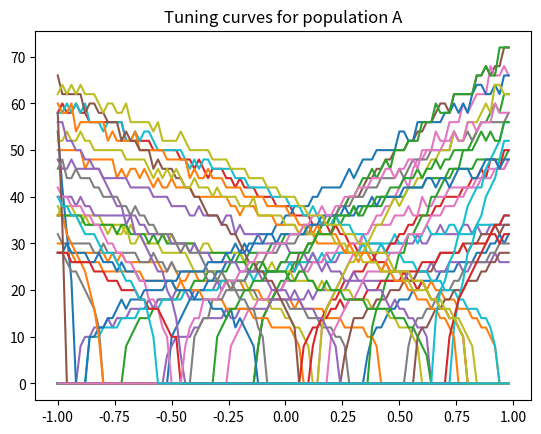
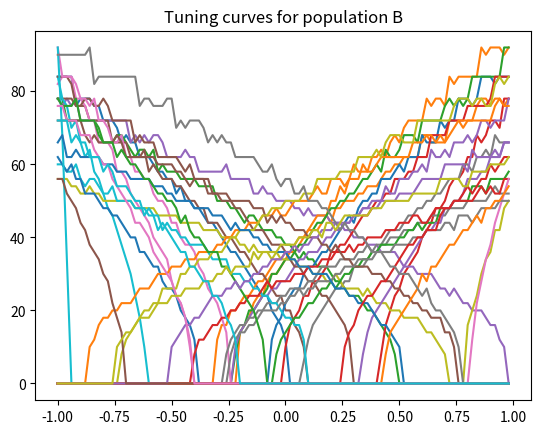
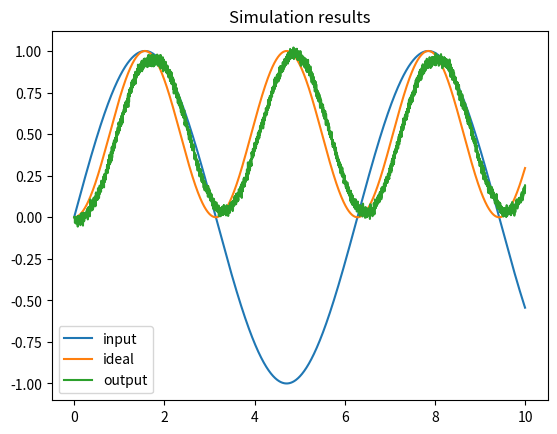

Reproduce these figures in Python, in order.
%matplotlib inline

import math
import random

import numpy
import matplotlib.pyplot as plt

dt = 0.001  # simulation time step
t_rc = 0.02  # membrane RC time constant
t_ref = 0.002  # refractory period
t_pstc = 0.1  # post-synaptic time constant
N_A = 50  # number of neurons in first population
N_B = 40  # number of neurons in second population
N_samples = 100  # number of sample points to use when finding decoders
rate_A = 25, 75  # range of maximum firing rates for population A
rate_B = 50, 100  # range of maximum firing rates for population B


def input(t):
    """The input to the system over time"""
    return math.sin(t)


def function(x):
    """The function to compute between A and B."""
    return x * x

# create random encoders for the two populations
encoder_A = [random.choice([-1, 1]) for i in range(N_A)]
encoder_B = [random.choice([-1, 1]) for i in range(N_B)]


def generate_gain_and_bias(
        count, intercept_low, intercept_high, rate_low, rate_high):
    gain = []
    bias = []
    for i in range(count):
        # desired intercept (x value for which the neuron starts firing
        intercept = random.uniform(intercept_low, intercept_high)
        # desired maximum rate (firing rate when x is maximum)
        rate = random.uniform(rate_low, rate_high)

        # this algorithm is specific to LIF neurons, but should
        # generate gain and bias values to produce the desired
        # intercept and rate
        z = 1.0 / (1 - math.exp((t_ref - (1.0 / rate)) / t_rc))
        g = (1 - z) / (intercept - 1.0)
        b = 1 - g * intercept
        gain.append(g)
        bias.append(b)
    return gain, bias


# random gain and bias for the two populations
gain_A, bias_A = generate_gain_and_bias(N_A, -1, 1, rate_A[0], rate_A[1])
gain_B, bias_B = generate_gain_and_bias(N_B, -1, 1, rate_B[0], rate_B[1])


def run_neurons(input, v, ref):
    """Run the neuron model.

    A simple leaky integrate-and-fire model, scaled so that v=0 is resting
    voltage and v=1 is the firing threshold.
    """
    spikes = []
    for i in range(len(v)):
        dV = dt * (input[i] - v[i]) / t_rc  # the LIF voltage change equation
        v[i] += dV
        if v[i] < 0:
            v[i] = 0  # don't allow voltage to go below 0

        if ref[i] > 0:  # if we are in our refractory period
            v[i] = 0   # keep voltage at zero and
            ref[i] -= dt  # decrease the refractory period

        if v[i] > 1:  # if we have hit threshold
            spikes.append(True)  # spike
            v[i] = 0  # reset the voltage
            ref[i] = t_ref  # and set the refractory period
        else:
            spikes.append(False)
    return spikes


def compute_response(x, encoder, gain, bias, time_limit=0.5):
    """Measure the spike rate of a population for a given value x."""
    N = len(encoder)  # number of neurons
    v = [0] * N  # voltage
    ref = [0] * N  # refractory period

    # compute input corresponding to x
    input = []
    for i in range(N):
        input.append(x * encoder[i] * gain[i] + bias[i])
        v[i] = random.uniform(0, 1)  # randomize the initial voltage level

    count = [0] * N  # spike count for each neuron

    # feed the input into the population for a given amount of time
    t = 0
    while t < time_limit:
        spikes = run_neurons(input, v, ref)
        for i, s in enumerate(spikes):
            if s:
                count[i] += 1
        t += dt
    return [c / time_limit for c in count]  # return the spike rate (in Hz)


def compute_tuning_curves(encoder, gain, bias):
    """Compute the tuning curves for a population"""
    # generate a set of x values to sample at
    x_values = [i * 2.0 / N_samples - 1.0 for i in range(N_samples)]

    # build up a matrix of neural responses to each input (i.e. tuning curves)
    A = []
    for x in x_values:
        response = compute_response(x, encoder, gain, bias)
        A.append(response)
    return x_values, A


def compute_decoder(encoder, gain, bias, function=lambda x: x):
    # get the tuning curves
    x_values, A = compute_tuning_curves(encoder, gain, bias)

    # get the desired decoded value for each sample point
    value = numpy.array([[function(x)] for x in x_values])

    # find the optimal linear decoder
    A = numpy.array(A).T
    Gamma = numpy.dot(A, A.T)
    Upsilon = numpy.dot(A, value)
    Ginv = numpy.linalg.pinv(Gamma)
    decoder = numpy.dot(Ginv, Upsilon) / dt
    return decoder


# find the decoders for A and B
decoder_A = compute_decoder(encoder_A, gain_A, bias_A, function=function)
decoder_B = compute_decoder(encoder_B, gain_B, bias_B)

# compute the weight matrix
weights = numpy.dot(decoder_A, [encoder_B])

v_A = [0.0] * N_A  # voltage for population A
ref_A = [0.0] * N_A  # refractory period for population A
input_A = [0.0] * N_A  # input for population A

v_B = [0.0] * N_B  # voltage for population B
ref_B = [0.0] * N_B  # refractory period for population B
input_B = [0.0] * N_B  # input for population B

# scaling factor for the post-synaptic filter
pstc_scale = 1.0 - math.exp(-dt / t_pstc)

# for storing simulation data to plot afterward
inputs = []
times = []
outputs = []
ideal = []

output = 0.0  # the decoded output value from population B
t = 0
while t < 10.0:  # noqa: C901 (tell static checker to ignore complexity)
    # call the input function to determine the input value
    x = input(t)

    # convert the input value into an input for each neuron
    for i in range(N_A):
        input_A[i] = x * encoder_A[i] * gain_A[i] + bias_A[i]

    # run population A and determine which neurons spike
    spikes_A = run_neurons(input_A, v_A, ref_A)

    # decay all of the inputs (implementing the post-synaptic filter)
    for j in range(N_B):
        input_B[j] *= (1.0 - pstc_scale)
    # for each neuron that spikes, increase the input current
    # of all the neurons it is connected to by the synaptic
    # connection weight
    for i, s in enumerate(spikes_A):
        if s:
            for j in range(N_B):
                input_B[j] += weights[i][j] * pstc_scale

    # compute the total input into each neuron in population B
    # (taking into account gain and bias)
    total_B = [0] * N_B
    for j in range(N_B):
        total_B[j] = gain_B[j] * input_B[j] + bias_B[j]

    # run population B and determine which neurons spike
    spikes_B = run_neurons(total_B, v_B, ref_B)

    # for each neuron in B that spikes, update our decoded value
    # (also applying the same post-synaptic filter)
    output *= (1.0 - pstc_scale)
    for j, s in enumerate(spikes_B):
        if s:
            output += decoder_B[j][0] * pstc_scale

    if t % 0.5 <= dt:
        print(t, output)
    times.append(t)
    inputs.append(x)
    outputs.append(output)
    ideal.append(function(x))
    t += dt

x, A = compute_tuning_curves(encoder_A, gain_A, bias_A)
x, B = compute_tuning_curves(encoder_B, gain_B, bias_B)

plt.figure()
plt.plot(x, A)
plt.title('Tuning curves for population A')

plt.figure()
plt.plot(x, B)
plt.title('Tuning curves for population B')

plt.figure()
plt.plot(times, inputs, label='input')
plt.plot(times, ideal, label='ideal')
plt.plot(times, outputs, label='output')
plt.title('Simulation results')
plt.legend()
plt.show()